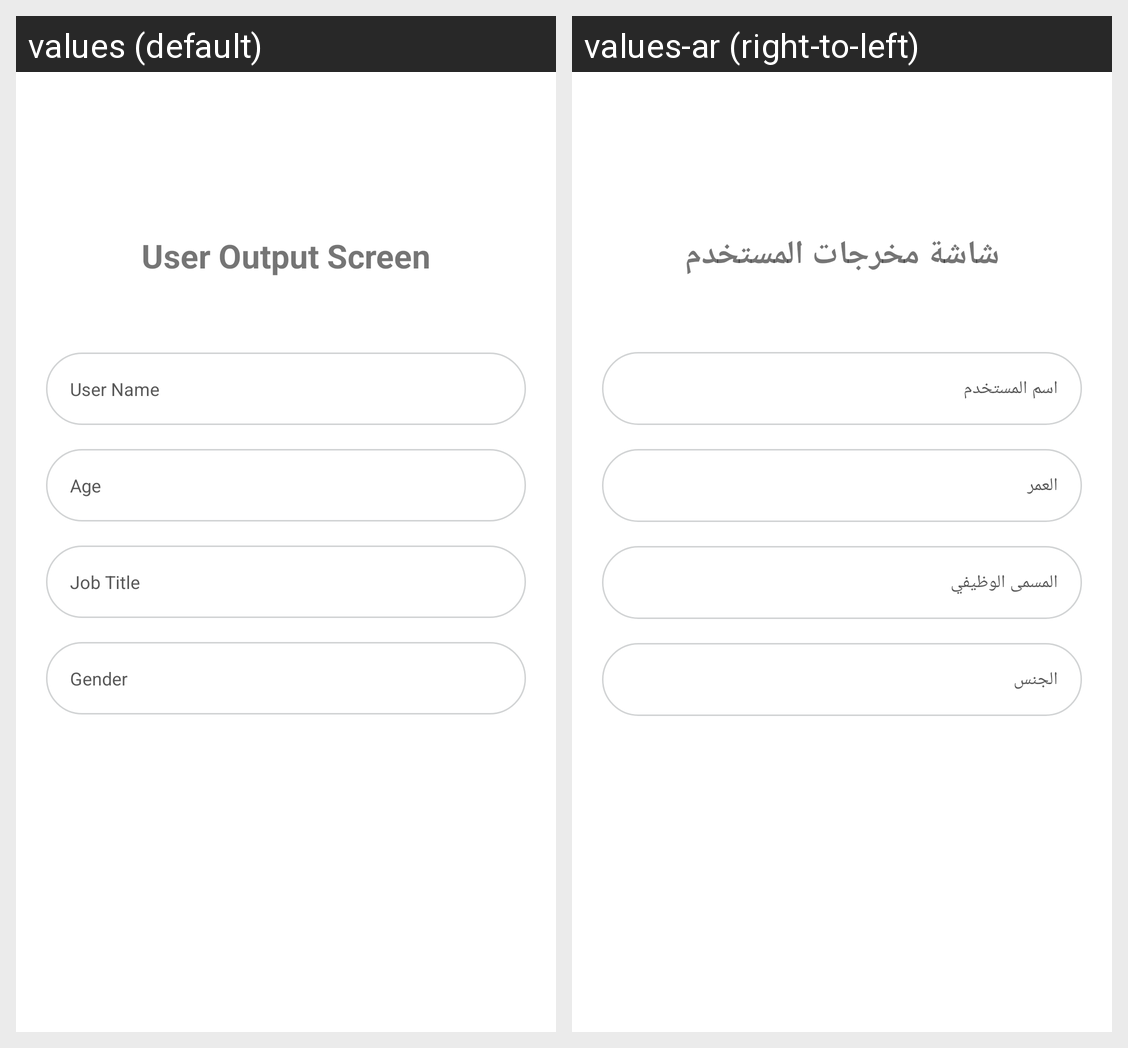

Strings drawn on this Android screen and how each of the app's shown locales translates them:
Android screen res/layout/fragment_user_output.xml rendered under 2 locales, left to right: values (default), values-ar (right-to-left). Device: Nexus 5 (rendered at 1080×1920; each locale shown at half size, 540×960, under a caption strip naming it); theme Theme.UserInfo.
Strings drawn on this screen, with the default value and each locale's value (text and hints the layout hard-codes, and strings that could not be matched under every locale, appear in the picture but are not listed):

user_output_screen
  values: User Output Screen
  values-ar: شاشة مخرجات المستخدم

user_name
  values: User Name
  values-ar: اسم المستخدم

age
  values: Age
  values-ar: العمر

job_title
  values: Job Title
  values-ar: المسمى الوظيفي

gender
  values: Gender
  values-ar: الجنس
